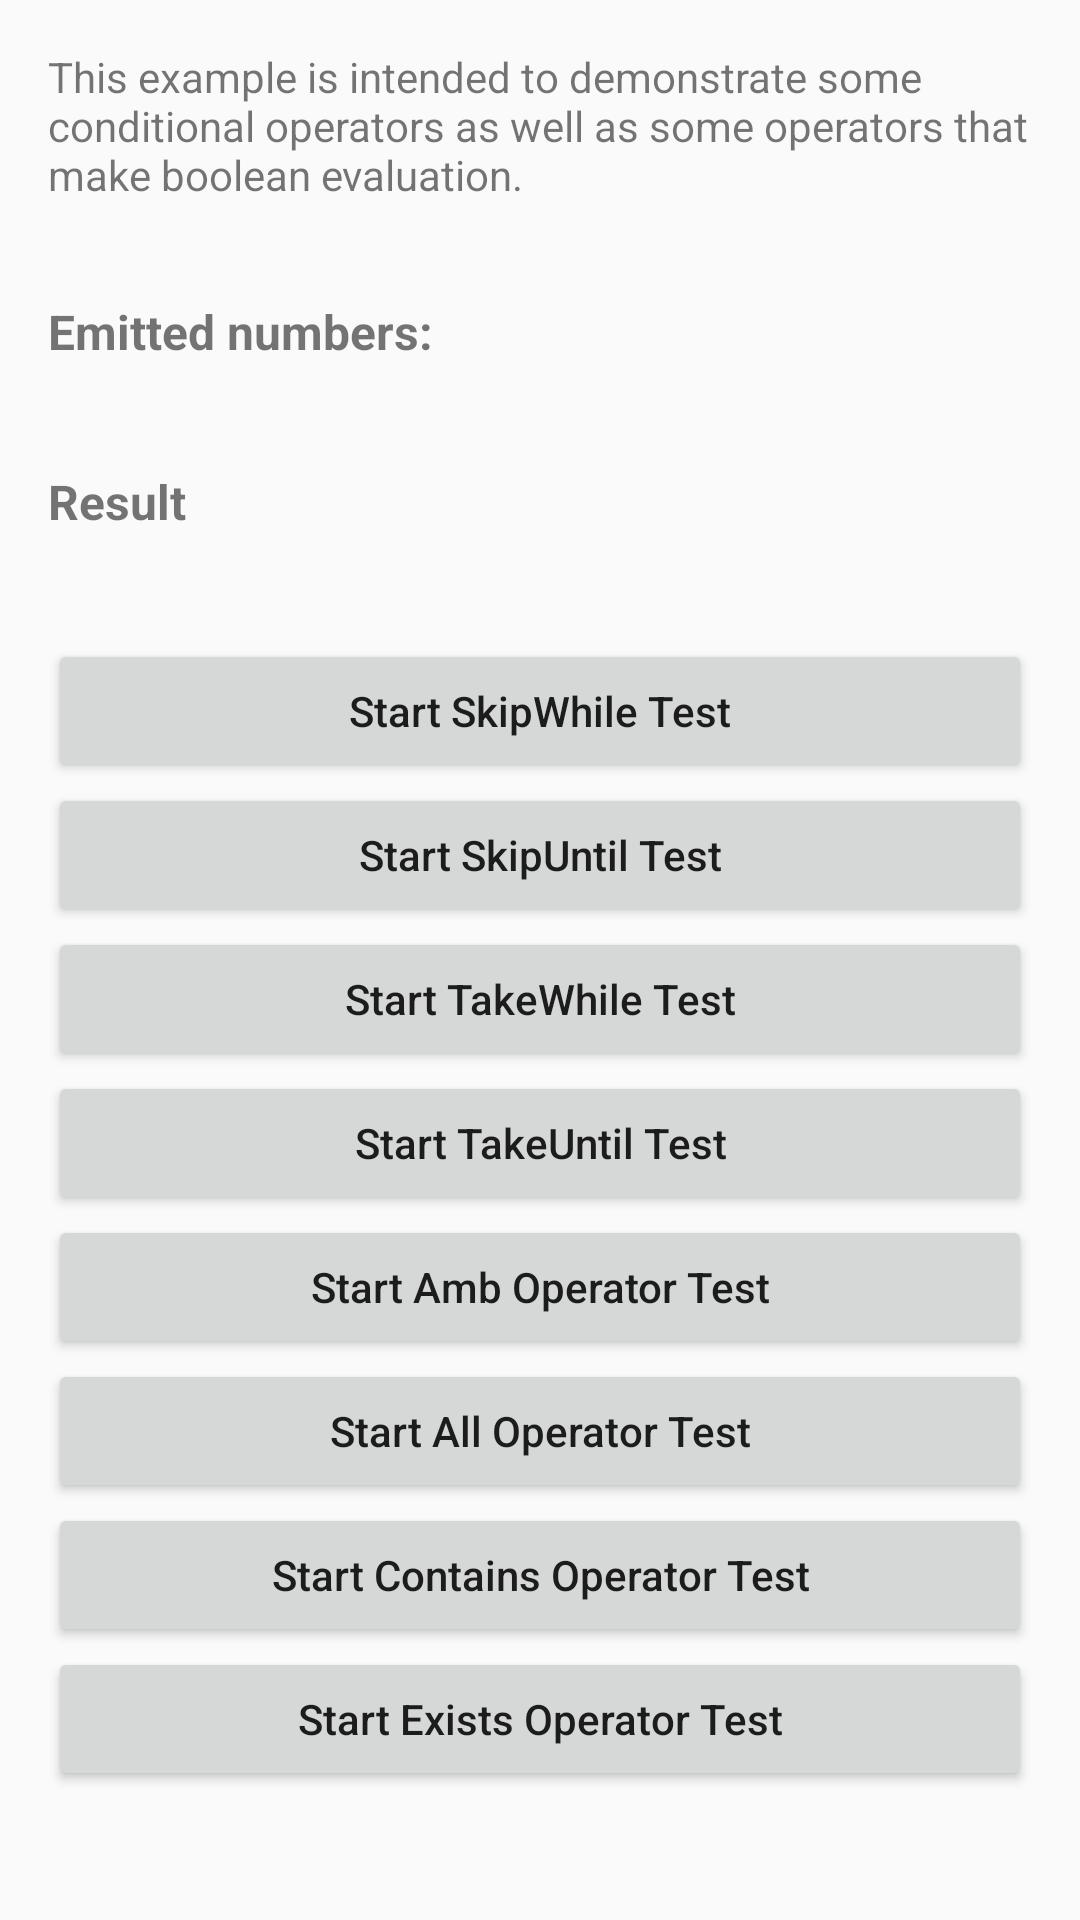

The Android layout XML behind this screen, and the referenced resources:
<!-- AndroidManifest.xml: application theme AppTheme -->
<!-- res/layout/activity_operators_conditional_operators_example.xml -->
<?xml version="1.0" encoding="utf-8"?>
<android.support.design.widget.CoordinatorLayout xmlns:android="http://schemas.android.com/apk/res/android"
    android:id="@+id/activity_conditional_observables_layout"
    android:layout_width="match_parent"
    android:layout_height="match_parent">

    <LinearLayout
        android:layout_width="match_parent"
        android:layout_height="match_parent"
        android:orientation="vertical"
        android:padding="16dp">

        <TextView
            android:layout_width="match_parent"
            android:layout_height="wrap_content"
            android:text="This example is intended to demonstrate some conditional operators as well as some operators that make boolean evaluation." />

        <TextView
            android:layout_width="match_parent"
            android:layout_height="wrap_content"
            android:layout_marginTop="32dp"
            android:text="Emitted numbers:"
            android:textSize="16dp"
            android:textStyle="bold" />

        <TextView
            android:id="@+id/tvEmittedNumbers"
            android:layout_width="match_parent"
            android:layout_height="wrap_content"
            android:paddingBottom="16dp" />

        <TextView
            android:layout_width="match_parent"
            android:layout_height="wrap_content"
            android:text="Result"
            android:textSize="16dp"
            android:textStyle="bold" />

        <TextView
            android:id="@+id/tvResult"
            android:layout_width="match_parent"
            android:layout_height="wrap_content"
            android:paddingBottom="16dp" />


        <ScrollView
            android:layout_width="match_parent"
            android:layout_height="match_parent">

            <LinearLayout
                android:layout_width="match_parent"
                android:layout_height="match_parent"
                android:orientation="vertical">

                <Button
                    android:id="@+id/btnStartSkipWhileTest"
                    android:layout_width="match_parent"
                    android:layout_height="wrap_content"
                    android:text="Start SkipWhile Test"
                    android:textAllCaps="false" />

                <Button
                    android:id="@+id/btnStartSkipUntilTest"
                    android:layout_width="match_parent"
                    android:layout_height="wrap_content"
                    android:text="Start SkipUntil Test"
                    android:textAllCaps="false" />

                <Button
                    android:id="@+id/btnStartTakeWhileTest"
                    android:layout_width="match_parent"
                    android:layout_height="wrap_content"
                    android:text="Start TakeWhile Test"
                    android:textAllCaps="false" />

                <Button
                    android:id="@+id/btnStartTakeUntilTest"
                    android:layout_width="match_parent"
                    android:layout_height="wrap_content"
                    android:text="Start TakeUntil Test"
                    android:textAllCaps="false" />

                <Button
                    android:id="@+id/btnStartAmbOperatorTest"
                    android:layout_width="match_parent"
                    android:layout_height="wrap_content"
                    android:text="Start Amb Operator Test"
                    android:textAllCaps="false" />

                <Button
                    android:id="@+id/btnStartAllOperatorTest"
                    android:layout_width="match_parent"
                    android:layout_height="wrap_content"
                    android:text="Start All Operator Test"
                    android:textAllCaps="false" />

                <Button
                    android:id="@+id/btnStartContainsOperatorTest"
                    android:layout_width="match_parent"
                    android:layout_height="wrap_content"
                    android:text="Start Contains Operator Test"
                    android:textAllCaps="false" />

                <Button
                    android:id="@+id/btnStartExistsOperatorTest"
                    android:layout_width="match_parent"
                    android:layout_height="wrap_content"
                    android:text="Start Exists Operator Test"
                    android:textAllCaps="false" />

            </LinearLayout>

        </ScrollView>

    </LinearLayout>

</android.support.design.widget.CoordinatorLayout>
<!-- resources referenced by this layout -->
<resources>
  <style name="AppTheme" parent="Theme.AppCompat.Light.DarkActionBar">
          
          <item name="colorPrimary">@color/colorPrimary</item>
          <item name="colorPrimaryDark">@color/colorPrimaryDark</item>
          <item name="colorAccent">@color/colorAccent</item>
      </style>
  <color name="colorPrimary">#3F51B5</color>
  <color name="colorPrimaryDark">#303F9F</color>
  <color name="colorAccent">#FF4081</color>
</resources>
